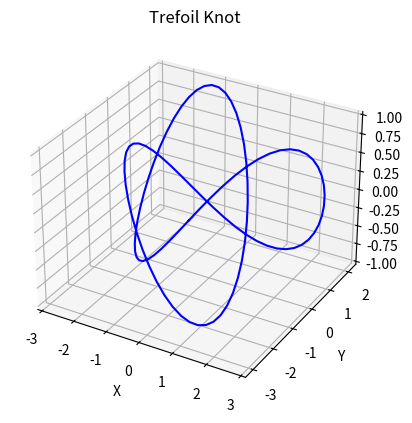

Generate this figure with matplotlib:
import numpy as np
import matplotlib.pyplot as plt
from mpl_toolkits.mplot3d import Axes3D


t = np.linspace(0,2*np.pi, 100)
x = (np.sin(t) + 2*np.sin(2*t))
y = (np.cos(t) - 2*np.cos(2*t))
z = (np.sin(3*t))

fig = plt.figure()
ax = fig.add_subplot(111, projection='3d')
ax.plot(x, y, z, color='b')

# Setting labels
ax.set_xlabel('X')
ax.set_ylabel('Y')
ax.set_zlabel('Z')
ax.set_title('Trefoil Knot')

plt.show()